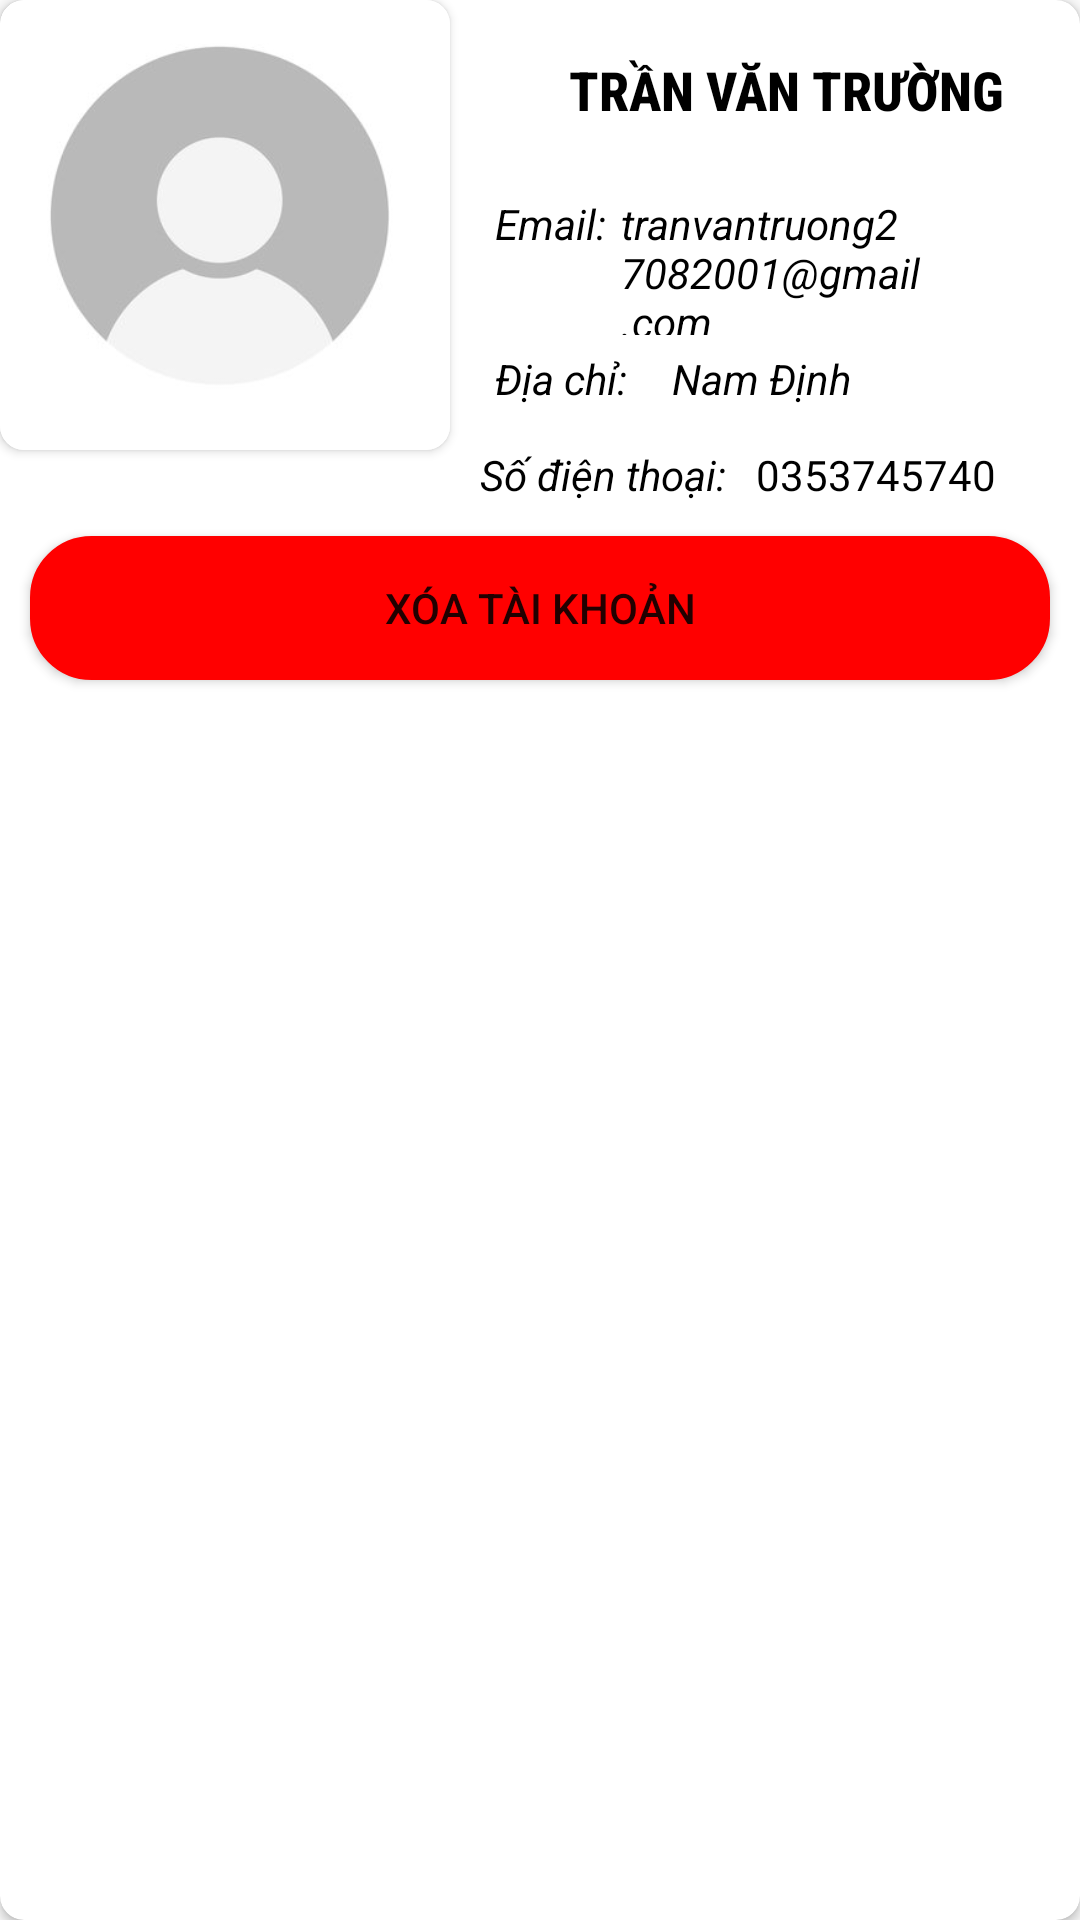

Here is an Android app screen rendered from its layout file. Give the layout XML and the strings, colors and styles it references.
<!-- AndroidManifest.xml: application theme Theme.AppCompat.DayNight.NoActionBar -->
<!-- res/layout/customer_item.xml -->
<?xml version="1.0" encoding="utf-8"?>
<androidx.cardview.widget.CardView xmlns:android="http://schemas.android.com/apk/res/android"
    xmlns:app="http://schemas.android.com/apk/res-auto"
    android:id="@+id/home_item"
   android:layout_margin="10dp"
    android:layout_width="match_parent"
    app:cardCornerRadius="8dp"
    android:padding="10dp"
    android:layout_height="wrap_content">
    <LinearLayout
        android:layout_width="match_parent"
        android:layout_height="wrap_content"
        android:orientation="vertical">
        <LinearLayout
            android:layout_width="match_parent"
            android:layout_height="wrap_content"
            android:orientation="horizontal">
        <androidx.cardview.widget.CardView
            android:id="@+id/CarView"
            android:layout_width="150dp"
            app:cardCornerRadius="8dp"
            android:layout_height="150dp">
            <ImageView
                android:id="@+id/customer_img"
                android:layout_width="150dp"
                android:layout_height="150dp"
                android:scaleType="centerCrop"
                android:src="@drawable/ic_avatar_default" />
        </androidx.cardview.widget.CardView>



        <LinearLayout
            android:layout_width="match_parent"
            android:layout_height="wrap_content"
            android:layout_marginLeft="5dp"
            android:layout_marginStart="10dp"
            android:layout_centerHorizontal="true"
            android:orientation="vertical"
            android:layout_toEndOf="@+id/CarView">
            <TextView
                android:id="@+id/customer_name"
                android:layout_width="match_parent"
                android:layout_height="60dp"
                android:fontFamily="sans-serif-condensed-medium"
                android:textColor="@color/black"
                android:gravity="center|fill_vertical"
                android:text=" Trần Văn Trường"
                android:textAlignment="center"
                android:textAllCaps="true"
                android:textSize="18sp"
                android:textStyle="bold" />
            <LinearLayout
                android:layout_width="match_parent"
                android:layout_height="wrap_content"
                android:orientation="horizontal">
                <TextView
                    android:layout_width="wrap_content"
                    android:layout_height="wrap_content"
                    android:padding = "5dp"
                    android:textColor="#000000"
                    android:textStyle="italic"
                    android:text="Email:"/>
                <TextView
                    android:id="@+id/customer_email"
                    android:layout_width="wrap_content"
                    android:layout_height="wrap_content"
                    android:layout_below="@+id/titleTour"
                    android:text="tranvantruong27082001@gmail.com"
                    android:textColor="#000000"
                    android:textStyle="italic" />
            </LinearLayout>
            <LinearLayout
                android:layout_width="match_parent"
                android:layout_height="wrap_content"
                android:orientation="horizontal">
                <TextView
                    android:layout_width="wrap_content"
                    android:layout_height="wrap_content"
                    android:padding = "5dp"
                    android:textColor="#000000"
                    android:textStyle="italic"
                    android:text="Địa chỉ:"/>
                <TextView
                    android:id="@+id/customer_address"
                    android:layout_width="match_parent"
                    android:layout_height="wrap_content"
                    android:layout_below="@+id/titleTour"
                    android:layout_marginLeft="10dp"

                    android:text="Nam Định"
                    android:textColor="#000000"
                    android:textStyle="italic" />
            </LinearLayout>


            <LinearLayout
                android:layout_width="match_parent"
                android:layout_height="wrap_content"
                android:layout_marginTop="8dp"
                android:orientation="horizontal">
                <TextView
                    android:layout_width="wrap_content"
                    android:layout_height="wrap_content"
                    android:textColor="#000000"
                    android:textStyle="italic"
                    android:text="Số điện thoại:"/>

                <TextView
                    android:id="@+id/customer_phone"
                    android:layout_width="match_parent"
                    android:layout_height="20dp"
                    android:layout_marginLeft="10dp"
                    android:text="0353745740"
                    android:textAlignment="viewStart"
                    android:textColor="#000000" />
            </LinearLayout>
        </LinearLayout>
    </LinearLayout>
        <LinearLayout
            android:layout_width="match_parent"
            android:layout_height="wrap_content"
            android:orientation="horizontal">

            <Button
                android:id="@+id/btn_deleteCustomer"
                android:layout_width="wrap_content"
                android:layout_height="match_parent"
                android:layout_margin="10dp"
                android:layout_weight="1"
                android:background="@drawable/radius_button"
                android:backgroundTint="@color/red"
                android:text="Xóa tài khoản" />
        </LinearLayout>
    </LinearLayout>




</androidx.cardview.widget.CardView>
<!-- resources referenced by this layout -->
<resources>
  <color name="black">#FF000000</color>
  <color name="red">#FF0000</color>
  <!-- drawable ic_avatar_default: png bitmap (drawable, 19482 bytes) -->
  <!-- drawable radius_button (drawable) -->
  <?xml version="1.0" encoding="utf-8"?>
  <shape
      xmlns:android="http://schemas.android.com/apk/res/android"
      android:shape="rectangle">
  
      
      <solid
          android:color="@color/Lime" >
      </solid>
  
      
      <stroke
          android:width="1dp"
          android:color="@color/Lime" >
      </stroke>
  
      
  
  
      
      <corners
          android:radius="20dp" >
      </corners>
  
  </shape>
  <color name="Lime">#00FF00</color>
</resources>
